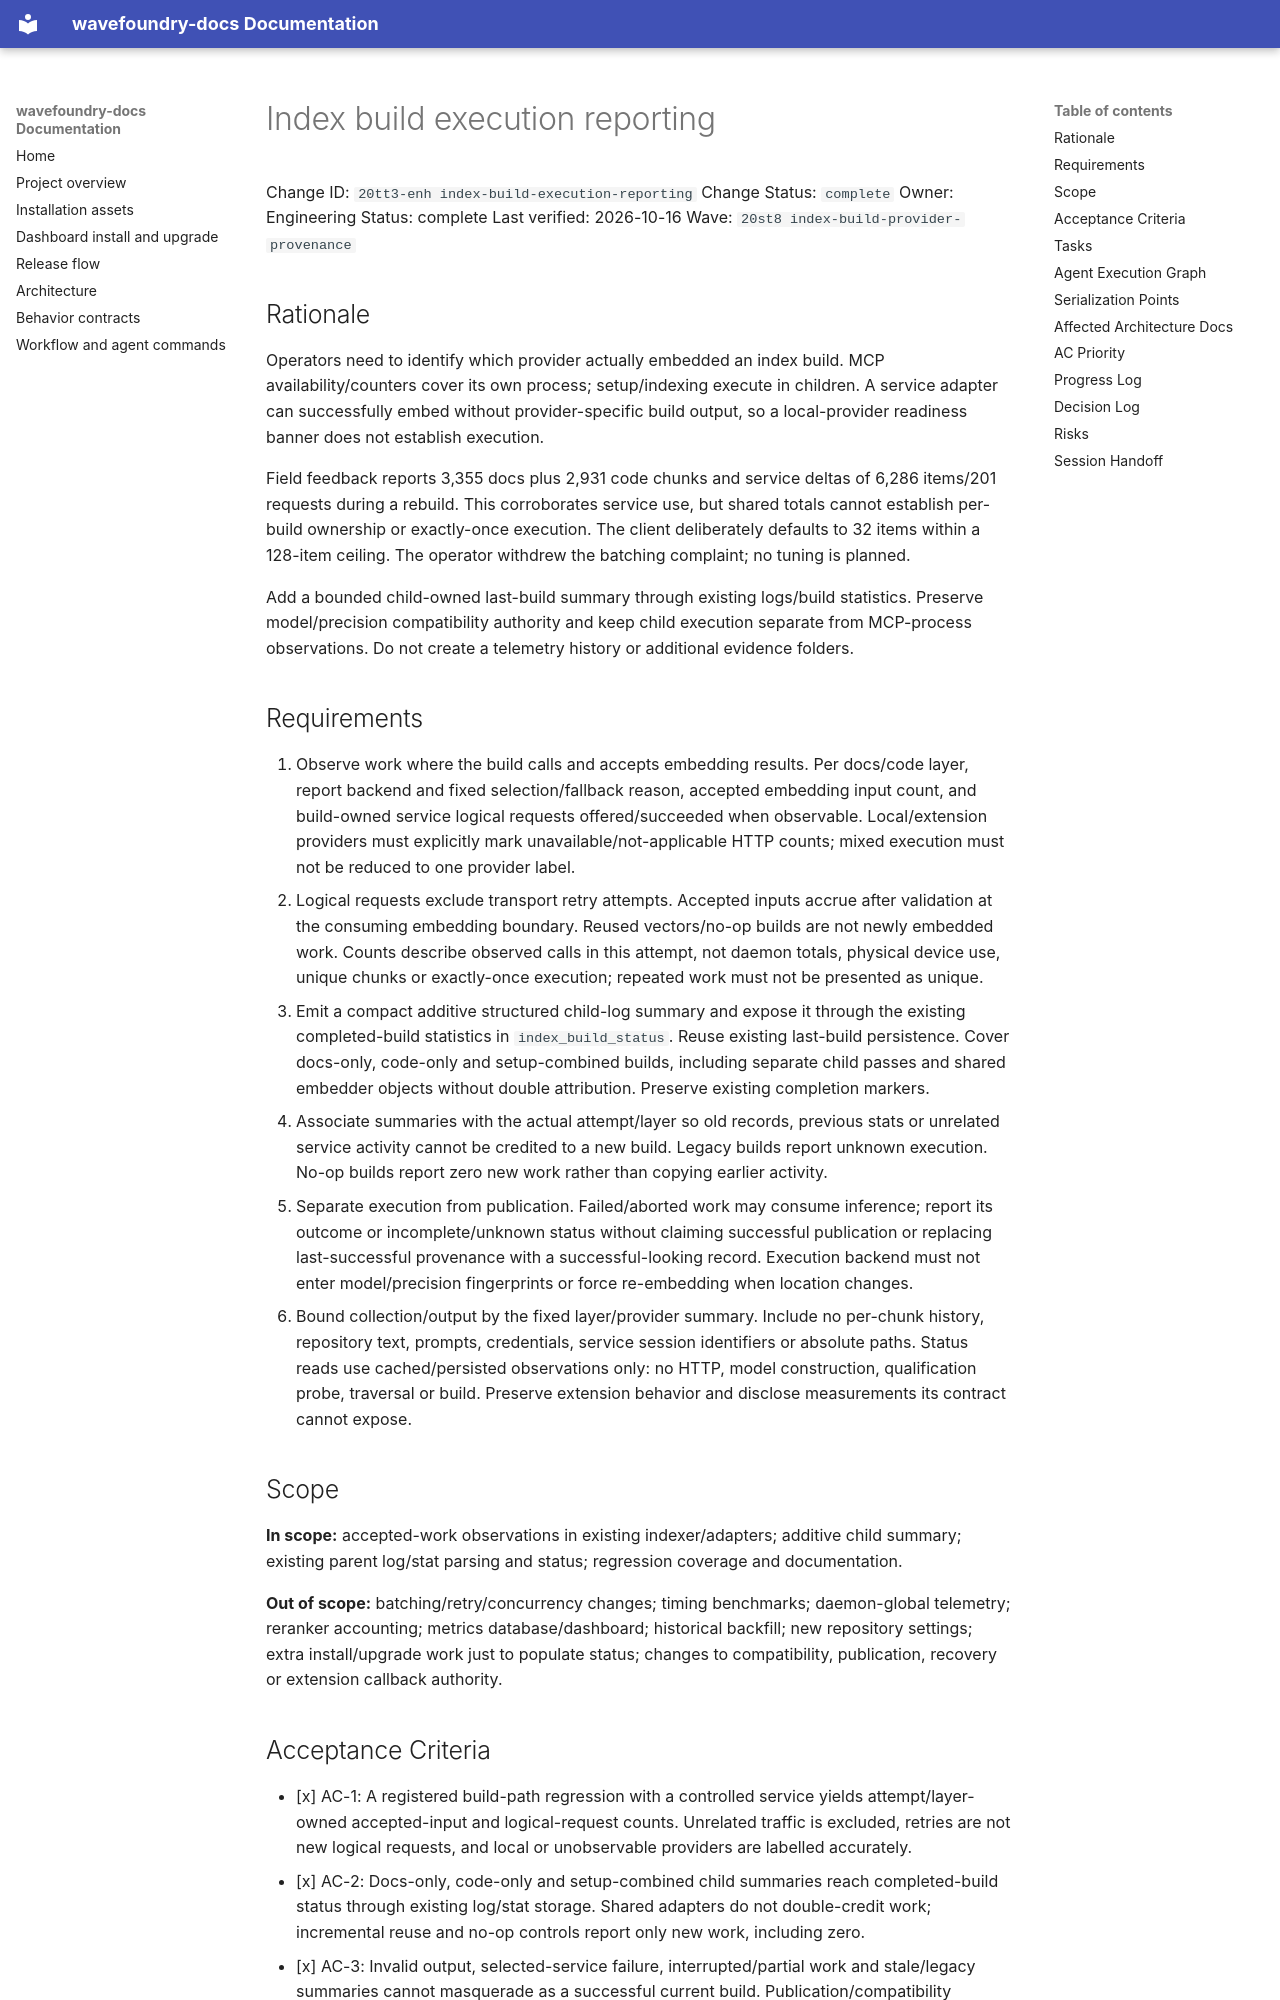

repository: coryhacking/wavefoundry · page: waves/20st8 index-build-provider-provenance/20tt3-enh index-build-execution-reporting/index.html · generator: mkdocs

# Index build execution reporting

Change ID: `20tt3-enh index-build-execution-reporting`
Change Status: `complete`
Owner: Engineering
Status: complete
Last verified: 2026-10-16
Wave: `20st8 index-build-provider-provenance`

## Rationale

Operators need to identify which provider actually embedded an index build. MCP availability/counters cover its own process; setup/indexing execute in children. A service adapter can successfully embed without provider-specific build output, so a local-provider readiness banner does not establish execution.

Field feedback reports 3,355 docs plus 2,931 code chunks and service deltas of 6,286 items/201 requests during a rebuild. This corroborates service use, but shared totals cannot establish per-build ownership or exactly-once execution. The client deliberately defaults to 32 items within a 128-item ceiling. The operator withdrew the batching complaint; no tuning is planned.

Add a bounded child-owned last-build summary through existing logs/build statistics. Preserve model/precision compatibility authority and keep child execution separate from MCP-process observations. Do not create a telemetry history or additional evidence folders.

## Requirements

1. Observe work where the build calls and accepts embedding results. Per docs/code layer, report backend and fixed selection/fallback reason, accepted embedding input count, and build-owned service logical requests offered/succeeded when observable. Local/extension providers must explicitly mark unavailable/not-applicable HTTP counts; mixed execution must not be reduced to one provider label.
2. Logical requests exclude transport retry attempts. Accepted inputs accrue after validation at the consuming embedding boundary. Reused vectors/no-op builds are not newly embedded work. Counts describe observed calls in this attempt, not daemon totals, physical device use, unique chunks or exactly-once execution; repeated work must not be presented as unique.
3. Emit a compact additive structured child-log summary and expose it through the existing completed-build statistics in `index_build_status`. Reuse existing last-build persistence. Cover docs-only, code-only and setup-combined builds, including separate child passes and shared embedder objects without double attribution. Preserve existing completion markers.
4. Associate summaries with the actual attempt/layer so old records, previous stats or unrelated service activity cannot be credited to a new build. Legacy builds report unknown execution. No-op builds report zero new work rather than copying earlier activity.
5. Separate execution from publication. Failed/aborted work may consume inference; report its outcome or incomplete/unknown status without claiming successful publication or replacing last-successful provenance with a successful-looking record. Execution backend must not enter model/precision fingerprints or force re-embedding when location changes.
6. Bound collection/output by the fixed layer/provider summary. Include no per-chunk history, repository text, prompts, credentials, service session identifiers or absolute paths. Status reads use cached/persisted observations only: no HTTP, model construction, qualification probe, traversal or build. Preserve extension behavior and disclose measurements its contract cannot expose.

## Scope

**In scope:** accepted-work observations in existing indexer/adapters; additive child summary; existing parent log/stat parsing and status; regression coverage and documentation.

**Out of scope:** batching/retry/concurrency changes; timing benchmarks; daemon-global telemetry; reranker accounting; metrics database/dashboard; historical backfill; new repository settings; extra install/upgrade work just to populate status; changes to compatibility, publication, recovery or extension callback authority.
